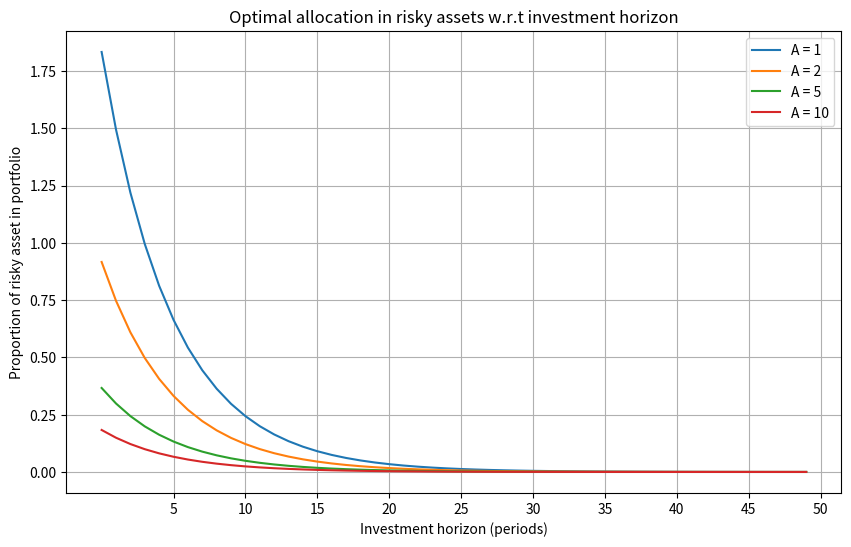

This figure's Python source:
import numpy as np
import matplotlib.pyplot as plt

r_f = 0.05
r_m = 0.12
var = 0.2**2
A_values = [1, 2, 5, 10]  # Different values for A

plt.figure(figsize=(10, 6))

for A in A_values:
    gg = []

    for t in range(1, 51):
        if t == 0:
            upper = r_m + 0.5 * var - r_f
            lower = A * var
        else:
            upper = np.exp((r_m + 0.5 * var) * t) - np.exp(r_f * t)
            lower = A * np.exp((2 * r_m + var) * t) * (np.exp(var * t) - 1)
        gg.append(upper / lower)
        if t % 5 == 0:
            print(t, upper / lower)
        t += 1

    plt.plot(gg, label=f"A = {A}")

plt.title("Optimal allocation in risky assets w.r.t investment horizon")
plt.xticks([x for x in range(1, 51) if x % 5 == 0])
plt.xlabel("Investment horizon (periods)")
plt.ylabel("Proportion of risky asset in portfolio")

plt.grid()
plt.legend()
plt.show()
